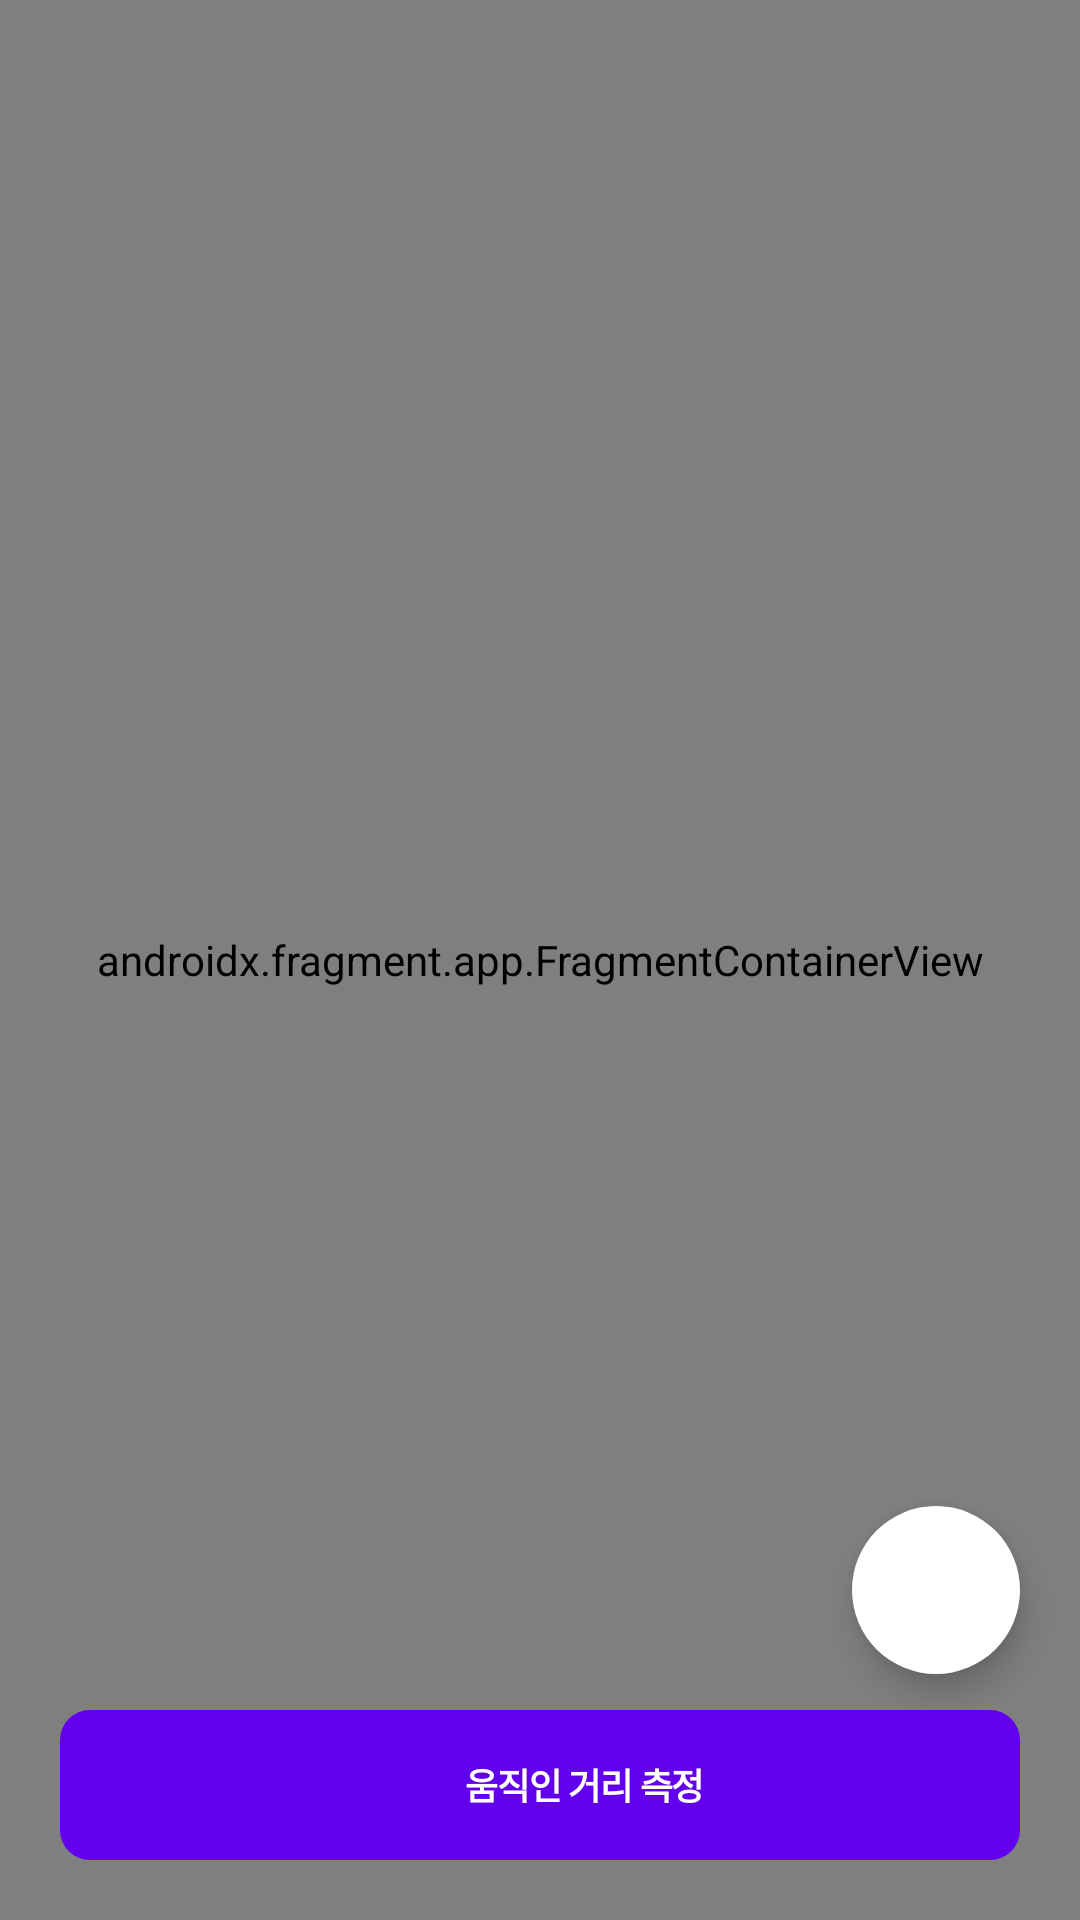

Layout XML and referenced resources for this Android screen:
<!-- AndroidManifest.xml: application theme Theme.TeamProjectLogin -->
<!-- res/layout/activity_map.xml -->
<?xml version="1.0" encoding="utf-8"?>
<androidx.constraintlayout.widget.ConstraintLayout xmlns:android="http://schemas.android.com/apk/res/android"
    xmlns:app="http://schemas.android.com/apk/res-auto"
    xmlns:tools="http://schemas.android.com/tools"
    android:layout_width="match_parent"
    android:layout_height="match_parent"
    tools:context=".MapActivity">

    <androidx.fragment.app.FragmentContainerView
        android:id="@+id/map"
        android:name="com.google.android.gms.maps.SupportMapFragment"
        android:layout_width="match_parent"
        android:layout_height="match_parent" />

    <com.google.android.material.floatingactionbutton.FloatingActionButton
        android:id="@+id/fab_current_location"
        android:layout_width="wrap_content"
        android:layout_height="wrap_content"
        android:layout_marginEnd="20dp"
        android:layout_marginBottom="12dp"
        android:backgroundTint="@color/white"
        android:src="@drawable/baseline_location_on_24"
        app:borderWidth="0dp"
        app:layout_constraintBottom_toTopOf="@+id/btn_check_here"
        app:layout_constraintEnd_toEndOf="parent"
        app:tint="@color/purple_500" />

    <LinearLayout
        android:id="@+id/btn_check_here"
        android:layout_width="match_parent"
        android:layout_height="50dp"
        android:layout_marginStart="20dp"
        android:layout_marginEnd="20dp"
        android:layout_marginBottom="20dp"
        android:background="@drawable/bg_button"
        android:gravity="center"
        android:orientation="horizontal"
        app:layout_constraintBottom_toBottomOf="parent">

        <ImageView
            android:layout_width="25dp"
            android:layout_height="25dp"
            android:src="@drawable/baseline_search_24"
            app:tint="@color/white" />

        <TextView
            android:layout_width="wrap_content"
            android:layout_height="wrap_content"
            android:layout_marginStart="5dp"
            android:letterSpacing="-0.035"
            android:text="움직인 거리 측정"
            android:textColor="@color/white"
            android:textSize="12sp"
            android:textStyle="bold" />
    </LinearLayout>

</androidx.constraintlayout.widget.ConstraintLayout>
<!-- resources referenced by this layout -->
<resources>
  <!-- drawable bg_button (drawable) -->
  <?xml version="1.0" encoding="utf-8"?>
  <shape xmlns:android="http://schemas.android.com/apk/res/android">
      <corners
          android:radius="10dp"/>
      <solid
          android:color="@color/purple_500"/>
  </shape>
  <style name="Theme.TeamProjectLogin" parent="Theme.MaterialComponents.DayNight.DarkActionBar">
          
          <item name="colorPrimary">@color/purple_500</item>
          <item name="colorPrimaryVariant">@color/purple_700</item>
          <item name="colorOnPrimary">@color/white</item>
          
          <item name="colorSecondary">@color/teal_200</item>
          <item name="colorSecondaryVariant">@color/teal_700</item>
          <item name="colorOnSecondary">@color/black</item>
          
          <item name="android:statusBarColor">?attr/colorPrimaryVariant</item>
          
      </style>
  <!-- not gathered from this repository: default colours our renderer supplied (Android Studio template values) -->
  <color name="purple_500">#FF6200EE</color>
  <color name="purple_700">#FF3700B3</color>
  <color name="teal_200">#FF03DAC5</color>
  <color name="teal_700">#FF018786</color>
  <color name="black">#FF000000</color>
  <color name="white">#FFFFFFFF</color>
</resources>
